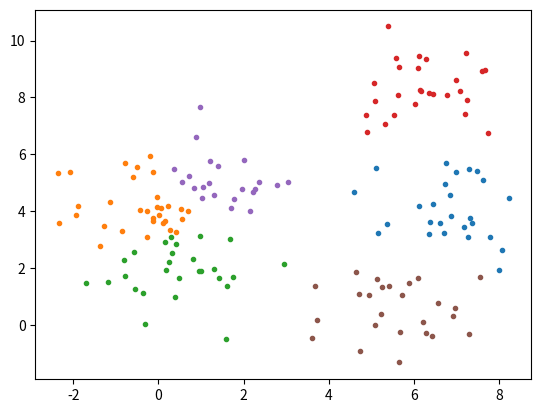

Recreate this plot in Python.
# coding:utf-8
import numpy as np
import random
import matplotlib.pyplot as plt


# 随机生成k个高斯分布的数据
def generate_data(k):
    data = []
    cov = [[1, 0], [0, 1]]
    for i in range(k):
        x1_mean = random.randint(0, 8)
        x2_mean = random.randint(0, 8)
        mean = [x1_mean, x2_mean]
        x1, x2 = np.random.multivariate_normal(mean, cov, np.random.randint(25, 30)).T
        for j in range(len(x1)):
            data.append([x1[j], x2[j]])
    return data


# 从文件中读取数据
def load_data():
    x_set = []
    fp = open('data1.txt')
    for line in fp.readlines():
        line_array = line.strip().split()
        x_set.append([float(line_array[0]), float(line_array[1])])
    return x_set


# 选择初始均值向量
def initial_point(data, k):
    means_list = []
    mean_rand = random.sample(data, 1)[0]  # 随机选择一个点作为第一个中心点
    means_list.append(mean_rand)
    for i in range(k-1):                # 找剩余的k-1个中心点
        ret = []                        # 非中心点的列表
        for j in data:
            if j not in means_list:
                ret.append(j)
        max_distance = float('-inf')    # 非中心点到中心点的最短距离的最大值
        max_point = None
        for point in ret:
            # print point
            distance = float('inf')     # 该点到中心点的最短距离
            # 计算该点到中心点的最短距离
            for mean in means_list:
                # print mean
                temp = np.sqrt(np.square(point[0] - mean[0]) + np.square(point[1] - mean[1]))
                if temp < distance:
                    distance = temp
            # 找每个非中心点到中心点最短距离的最大值
            if max_distance < distance:
                max_distance = distance
                max_point = point
        means_list.append(max_point)
        # print max_point
    return means_list


# k-means算法
def k_means(data, k):
    # means = random.sample(data, k)       # 算法开始时随机选择k个样本作为初始均值向量
    means = initial_point(data, k)
    label = []                           # 标签集合
    for n in range(len(data)):
        label.append(0)
    # data_divide = []
    while True:
        divide = [[0 for col in range(0)] for row in range(k)]
        # 根据当前各类的中心点，对每个数据贴标签
        for i in range(len(data)):
            distance = float('inf')
            sample_label = 0
            # 确定最近的中心点
            for j in range(len(means)):
                temp = np.sqrt(np.square(data[i][0] - means[j][0]) + np.square(data[i][1] - means[j][1]))
                if temp < distance:
                    distance = temp
                    sample_label = j
            label[i] = sample_label
            divide[sample_label].append(data[i])
        flag = True
        # 重新计算各类的新均值向量
        for i in range(k):
            x1_sum = float(0)
            x2_sum = float(0)
            for j in range(len(divide[i])):
                x1_sum += divide[i][j][0]
                x2_sum += divide[i][j][1]
            # 新的均值向量
            x1_mean = x1_sum / len(divide[i])
            x2_mean = x2_sum / len(divide[i])
            if (x1_mean != means[i][0]) | (x2_mean != means[i][1]):
                flag = False
            means[i] = [x1_mean, x2_mean]
        # 如果均值向量未更新，则退出
        if flag is True:
            data_divide = divide
            break
    return label, data_divide


_k = 6                               # k_means算法中的k值
data_set = generate_data(6)          # 生成m个高斯分布的数据
label_set, divide_set = k_means(data_set, _k)
for m in range(_k):
    y = divide_set[m]
    x1_set = []
    x2_set = []
    for n in range(len(y)):
        x1_set.append(y[n][0])
        x2_set.append(y[n][1])
    plt.plot(x1_set, x2_set, marker='.', linestyle='')
plt.show()
